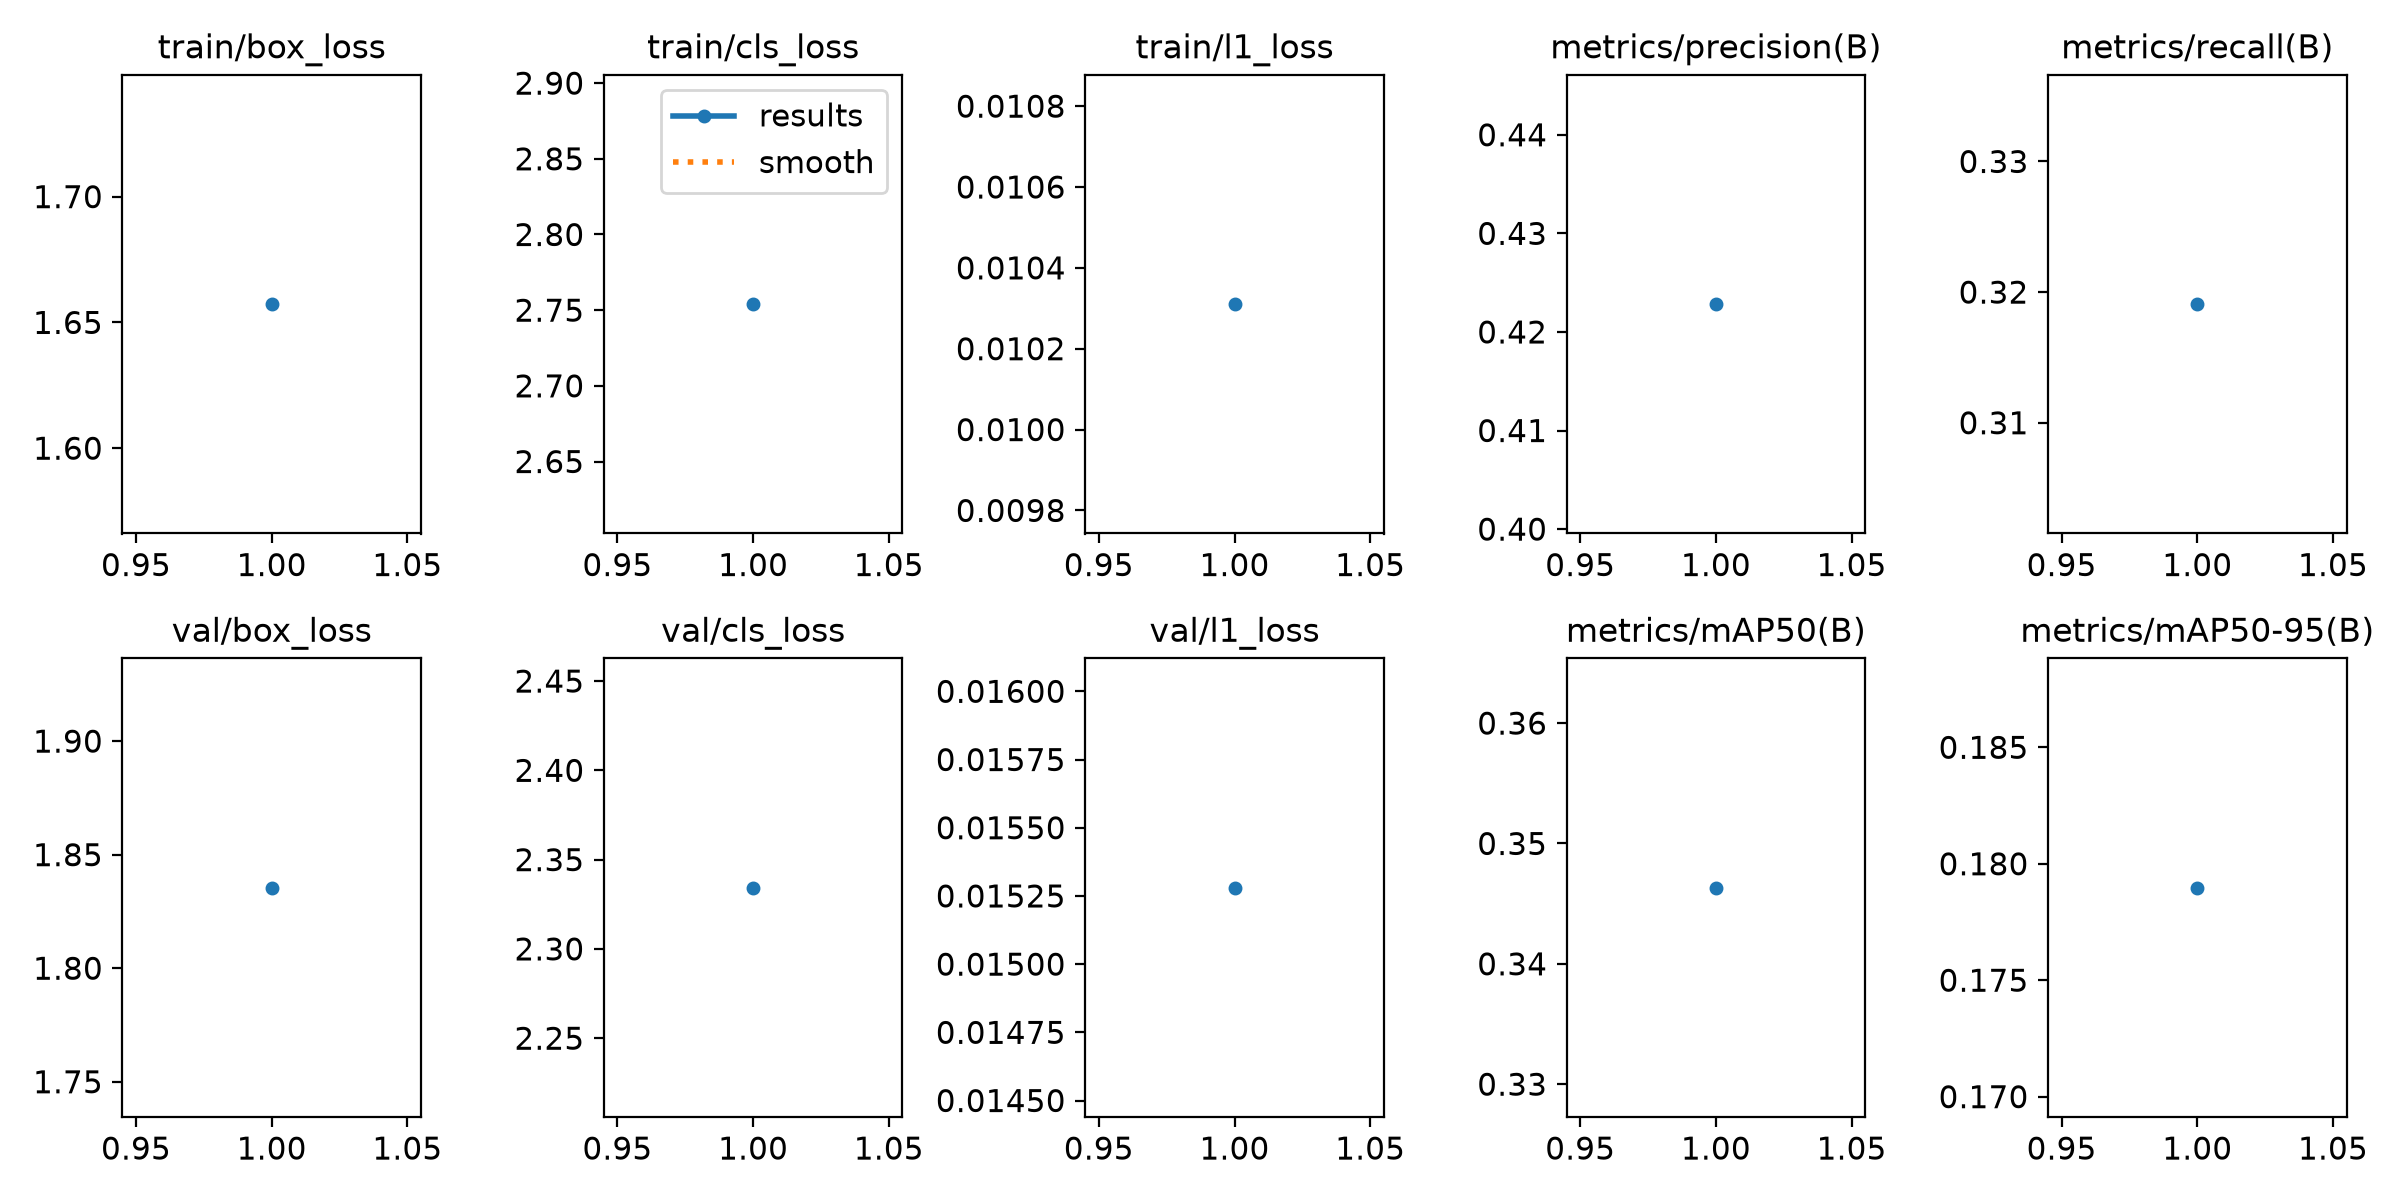

The table this chart was drawn from, first rows:
epoch, time, train/box_loss, train/cls_loss, train/l1_loss, metrics/precision(B), metrics/recall(B), metrics/mAP50(B), metrics/mAP50-95(B), val/box_loss, val/cls_loss, val/l1_loss, lr/pg0, lr/pg1, lr/pg2
1, 2807, 1.657, 2.754, 0.01031, 0.4228, 0.3191, 0.3463, 0.179, 1.835, 2.334, 0.01528, 0.001429, 0.001429, 0.001429
